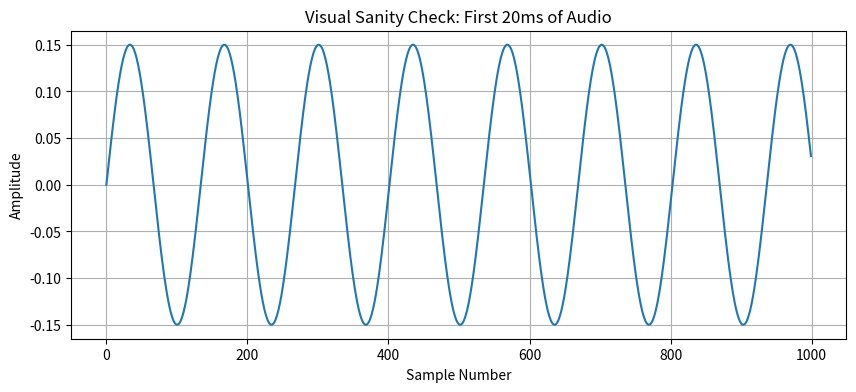

The script that saved this image:
import numpy as np                  # Numerical library for arrays and math (sine, linspace, etc.)
import matplotlib.pyplot as plt     # Used to visualize the waveform (sanity check)
from scipy.io.wavfile import write  # Writes raw audio data into a .wav file

# ============================================================
# 1. GLOBAL AUDIO PARAMETERS
# ============================================================

SAMPLE_RATE = 44100  
# Number of samples per second.
# This means the waveform is measured 44,100 times every second.
# Higher sample rate = smoother, more accurate sound.

AMPLITUDE = 0.15   
# Maximum height of the waveform.
# Controls loudness: waveform will range from -0.45 to +0.45.
# Must stay below 1.0 to avoid clipping distortion.

# ============================================================
# 2. NOTE FREQUENCIES (PHYSICS OF MUSIC)
# ============================================================

notes = {
    'C4': 261.63,
    'D4': 293.66,
    'E4': 329.63,
    'F4': 349.23,
    'G4': 392.00,
    'A4': 440.00,  # <-- Added (Standard Tuning Reference)
    'B4': 493.88,  # <-- Added (2 semitones up from A4)
    'REST': 0.0
}

# ============================================================
# 3. SINE WAVE GENERATOR (CORE MATH)
# ============================================================

def generate_sine_wave(freq, duration_sec):
    """
    Generates a sine wave using the physical sound equation:
        y(t) = A * sin(2πft)

    A  = amplitude (volume)
    f  = frequency (pitch)
    t  = time (seconds)
    """

    # --------------------------------------------------------
    # Create the time axis (t)
    # --------------------------------------------------------

    t = np.linspace(
        0,
        duration_sec,
        int(SAMPLE_RATE * duration_sec),
        endpoint=False
    )
    # Generates evenly spaced time values from 0 to duration_sec.
    # Example (0.5s note):
    #   SAMPLE_RATE * 0.5 = 22050 samples
    # Each value in t represents one moment in time.

    # --------------------------------------------------------
    # Handle silence (REST)
    # --------------------------------------------------------

    if freq == 0:
        # For silence, the waveform is always 0
        # No vibration = no sound
        audio = np.zeros_like(t)

    else:
        # ----------------------------------------------------
        # Generate the sine wave
        # ----------------------------------------------------

        audio = AMPLITUDE * np.sin(2 * np.pi * freq * t)
        # Step-by-step:
        # 1) freq * t
        #    → how many cycles have passed at each time value
        #
        # 2) 2 * π * freq * t
        #    → converts cycles into radians (sine uses radians)
        #
        # 3) sin(...)
        #    → produces values between -1 and +1
        #
        # 4) multiply by AMPLITUDE
        #    → scales the wave to the desired loudness
        #
        # Result:
        # audio is an array where each value represents
        # speaker position at a specific moment in time.

        # ----------------------------------------------------
        # Optional fade-in / fade-out (prevents clicking)
        # ----------------------------------------------------

        # fade_len = int(SAMPLE_RATE * 0.01)
        # # 10 ms worth of samples.
        # # Clicking happens when waveform jumps abruptly
        # # from 0 to non-zero amplitude.

        # if len(audio) > 2 * fade_len:
        #     # Gradually increase volume at the start
        #     audio[:fade_len] *= np.linspace(0, 1, fade_len)

        #     # Gradually decrease volume at the end
        #     audio[-fade_len:] *= np.linspace(1, 0, fade_len)

    return audio
    # Returns a floating-point waveform in range [-AMPLITUDE, +AMPLITUDE]

# ============================================================
# 4. MELODY DEFINITION (SCORE)
# ============================================================

melody = [
    # Each tuple is: (note name, duration in seconds)

    ('E4', 0.5), ('E4', 0.5), ('F4', 0.5), ('G4', 0.5),
    ('G4', 0.5), ('F4', 0.5), ('E4', 0.5), ('D4', 0.5),

    ('C4', 0.5), ('C4', 0.5), ('D4', 0.5), ('E4', 0.5),
    ('E4', 0.75), ('D4', 0.25), ('D4', 1.0)
]

melody2 = [
    # Each tuple is: (note name, duration in seconds)

    ('C4', 0.5), ('D4', 0.5), ('E4', 0.5), ('C4', 0.5),
    ('C4', 0.5), ('D4', 0.5), ('E4', 0.5), ('C4', 0.5),

    ('E4', 0.5), ('F4', 0.5), ('G4', 0.5),
    ('E4', 0.5), ('F4', 0.5), ('G4', 0.5),
]

# ============================================================
# 5. BUILD THE FULL SONG
# ============================================================

full_song = []  # Will store waveform arrays for each note

for note_name, duration in melody:
    freq = notes[note_name]                 # Convert note name → frequency
    wave = generate_sine_wave(freq, duration)  # Generate math-based waveform
    full_song.append(wave)                  # Store the waveform

# Join all note waveforms end-to-end into one long array
combined_audio = np.concatenate(full_song)

# ============================================================
# 6. EXPORT AS WAV FILE
# ============================================================

scaled_audio = np.int16(combined_audio * 32767)
# WAV files store audio as 16-bit integers.
# Floating-point range [-1.0, 1.0] is scaled to [-32767, 32767].

write('ode_to_joy_sine.wav', SAMPLE_RATE, scaled_audio)
# Writes the waveform to disk with the given sample rate.

print("Audio file 'ode_to_joy_sine.wav' generated successfully.")

# ============================================================
# 7. VISUAL SANITY CHECK
# ============================================================

plt.figure(figsize=(10, 4))
plt.plot(combined_audio[:1000])
# Plot the first 1000 samples (~20 ms).
# Should look like a smooth sine wave.

plt.title("Visual Sanity Check: First 20ms of Audio")
plt.xlabel("Sample Number")
plt.ylabel("Amplitude")
plt.grid(True)
plt.savefig('sine_wave_check.png')

print("Plot saved as 'sine_wave_check.png'")
